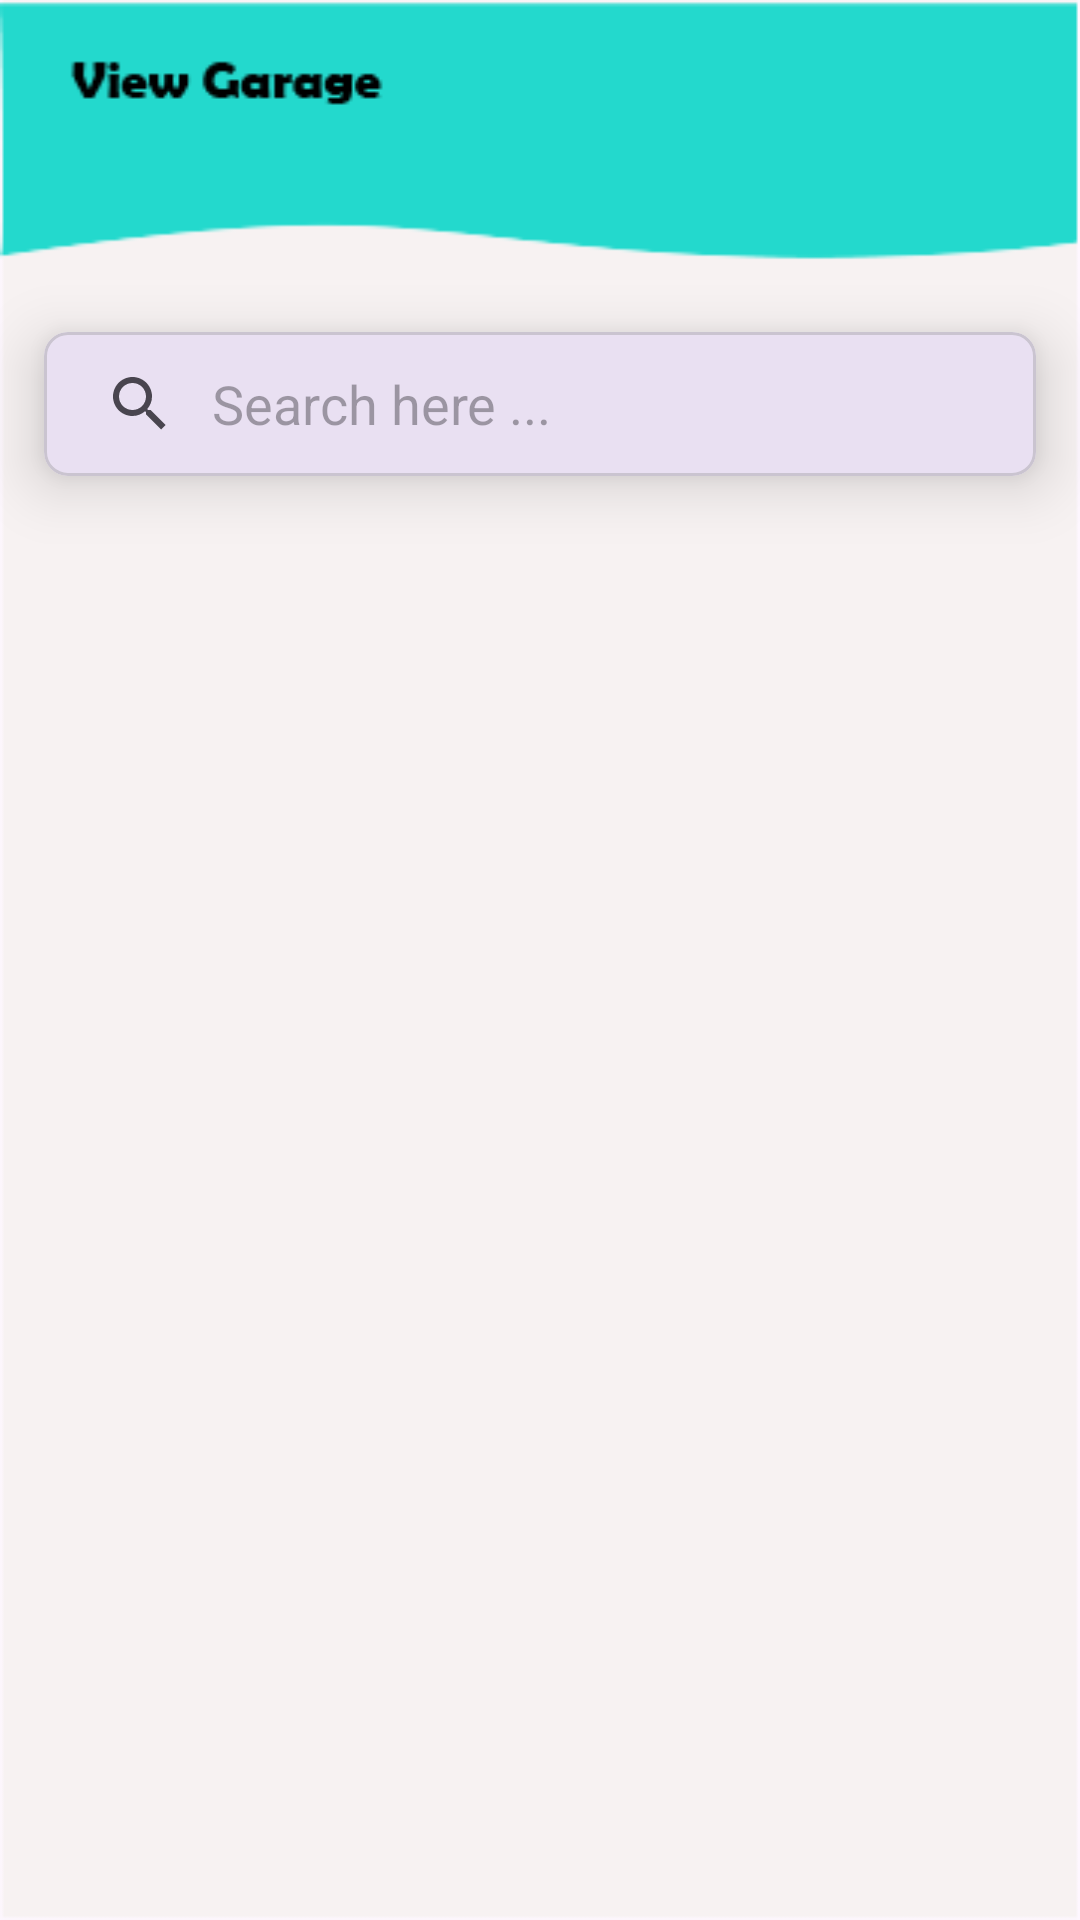

This screen was rendered from an Android layout file. Write that file and the resources it references.
<!-- AndroidManifest.xml: application theme Theme.Test01 -->
<!-- res/layout/activity_user_view_garage.xml -->
<?xml version="1.0" encoding="utf-8"?>
<androidx.constraintlayout.widget.ConstraintLayout xmlns:android="http://schemas.android.com/apk/res/android"
    xmlns:app="http://schemas.android.com/apk/res-auto"
    xmlns:tools="http://schemas.android.com/tools"
    android:layout_width="match_parent"
    android:layout_height="match_parent"
    android:background="@drawable/viewgarage"
    tools:context=".UserViewGarage">

    <Button
        android:id="@+id/button18"
        android:layout_width="wrap_content"
        android:layout_height="wrap_content"
        android:layout_marginStart="312dp"
        android:layout_marginTop="16dp"
        android:background="@android:color/transparent"
        android:drawableLeft="@drawable/baseline_arrow_back_24"
        app:layout_constraintStart_toStartOf="parent"
        app:layout_constraintTop_toTopOf="parent" />

    <com.google.android.material.card.MaterialCardView
        android:id="@+id/materialCardView"
        android:layout_width="0dp"
        android:layout_height="wrap_content"
        android:layout_marginTop="90dp"
        app:cardCornerRadius="8dp"
        app:cardElevation="12dp"
        app:cardUseCompatPadding="true"
        app:layout_constraintEnd_toEndOf="parent"
        app:layout_constraintHorizontal_bias="0.5"
        app:layout_constraintStart_toStartOf="parent"
        app:layout_constraintTop_toTopOf="parent">

        <androidx.appcompat.widget.SearchView
            android:id="@+id/searchView"
            android:layout_width="match_parent"
            android:layout_height="wrap_content"

            app:iconifiedByDefault="false"
            app:queryBackground="@android:color/transparent"
            app:queryHint="Search here ..." />

    </com.google.android.material.card.MaterialCardView>

    <androidx.recyclerview.widget.RecyclerView
        android:id="@+id/recyclerView"
        android:layout_width="0dp"
        android:layout_height="0dp"
        app:layout_constraintBottom_toBottomOf="parent"
        app:layout_constraintEnd_toEndOf="parent"
        app:layout_constraintHorizontal_bias="0.5"
        app:layout_constraintStart_toStartOf="parent"
        app:layout_constraintTop_toBottomOf="@+id/materialCardView" />

</androidx.constraintlayout.widget.ConstraintLayout>
<!-- resources referenced by this layout -->
<resources>
  <!-- drawable viewgarage: png bitmap (drawable, 5254 bytes) -->
  <style name="Theme.Test01" parent="Base.Theme.Test01" />
  <style name="Base.Theme.Test01" parent="Theme.Material3.DayNight.NoActionBar">
          
          
      </style>
</resources>
